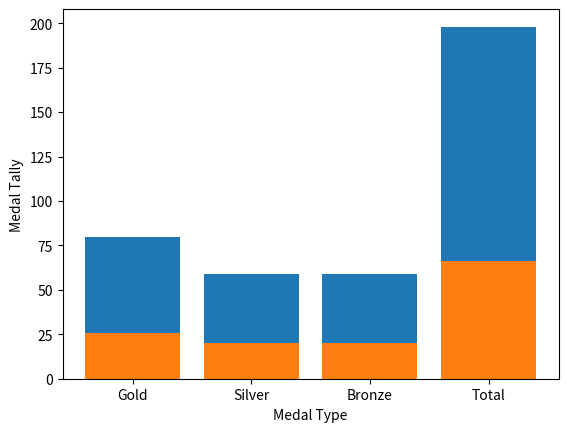

The script that saved this image:
import matplotlib.pyplot as plt
Info=['Gold','Silver','Bronze','Total']
Aus=[80,59,59,198]
Ind=[26,20,20,66]
plt.bar(Info,Aus)
plt.bar(Info,Ind)
plt.xlabel("Medal Type")
plt.ylabel("Medal Tally")
plt.show()